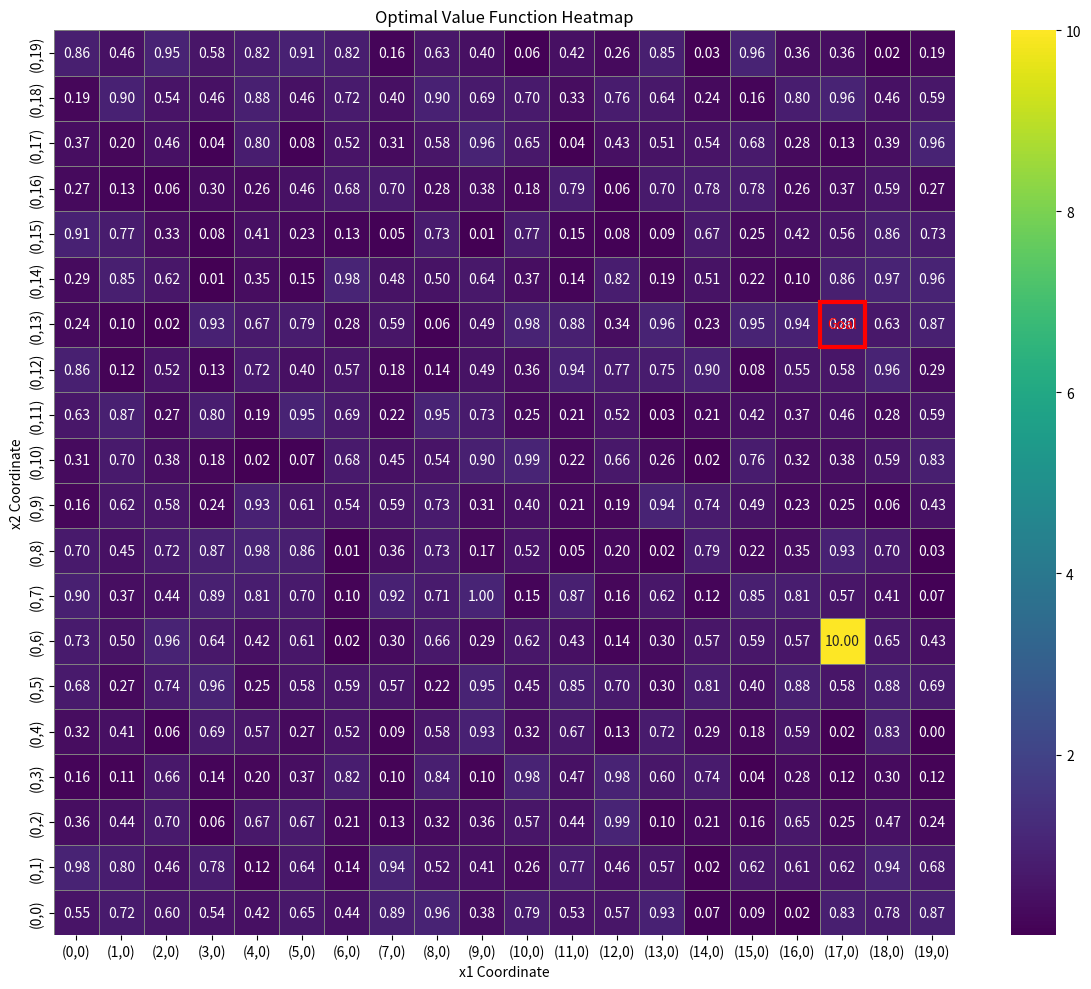

Reproduce this figure in Python.
import numpy as np
import seaborn as sns
import matplotlib.pyplot as plt

def plot_grid_heatmap(values, sgoal, figsize=(12, 10)):
    """
    Plots a heatmap of the grid values with grid coordinates.

    Parameters:
    - values (np.ndarray): 2D array of shape (n, n) containing the values to plot.
    - sgoal (tuple): The goal state coordinates (x_goal, y_goal) to highlight on the heatmap.
    - figsize (tuple): Size of the matplotlib figure.
    """
    n = values.shape[0]
    
    # Create coordinate labels
    x_labels = [f'({x},0)' for x in range(n)]
    y_labels = [f'({0},{y})' for y in range(n)]
    
    # Initialize the matplotlib figure
    plt.figure(figsize=figsize)
    
    # Create the heatmap
    ax = sns.heatmap(
        values,
        annot=True,
        fmt=".2f",
        cmap="viridis",
        cbar=True,
        xticklabels=x_labels,
        yticklabels=y_labels,
        linewidths=.5,
        linecolor='gray'
    )
    
    # Set labels and title
    plt.title('Optimal Value Function Heatmap')
    plt.xlabel('x1 Coordinate')
    plt.ylabel('x2 Coordinate')
    
    # Invert y-axis to have (0,0) at bottom-left
    plt.gca().invert_yaxis()
    
    # Highlight the goal state
    goal_x, goal_y = sgoal
    ax.add_patch(plt.Rectangle((goal_x, n - 1 - goal_y), 1, 1, fill=False, edgecolor='red', lw=3))
    plt.text(goal_x + 0.5, n - 1 - goal_y + 0.5, 'Goal', color='red', ha='center', va='center')
    
    plt.tight_layout()
    plt.show()

# Example Usage
if __name__ == "__main__":
    n = 20
    # Example: Initialize a random value function for demonstration
    np.random.seed(0)  # For reproducibility
    values = np.random.rand(n, n)
    
    # Define the goal state
    sgoal = (17, 6)
    
    # Set the goal state's value to a high number for visibility
    values[sgoal[1], sgoal[0]] = 10.0  # Note: rows correspond to y-axis
    
    # Plot the heatmap
    plot_grid_heatmap(values, sgoal)
